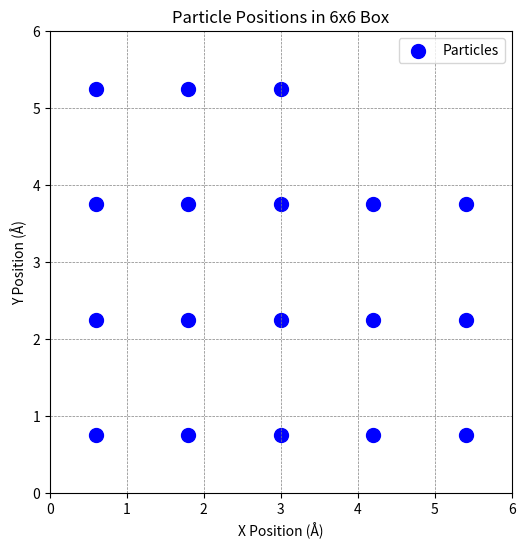
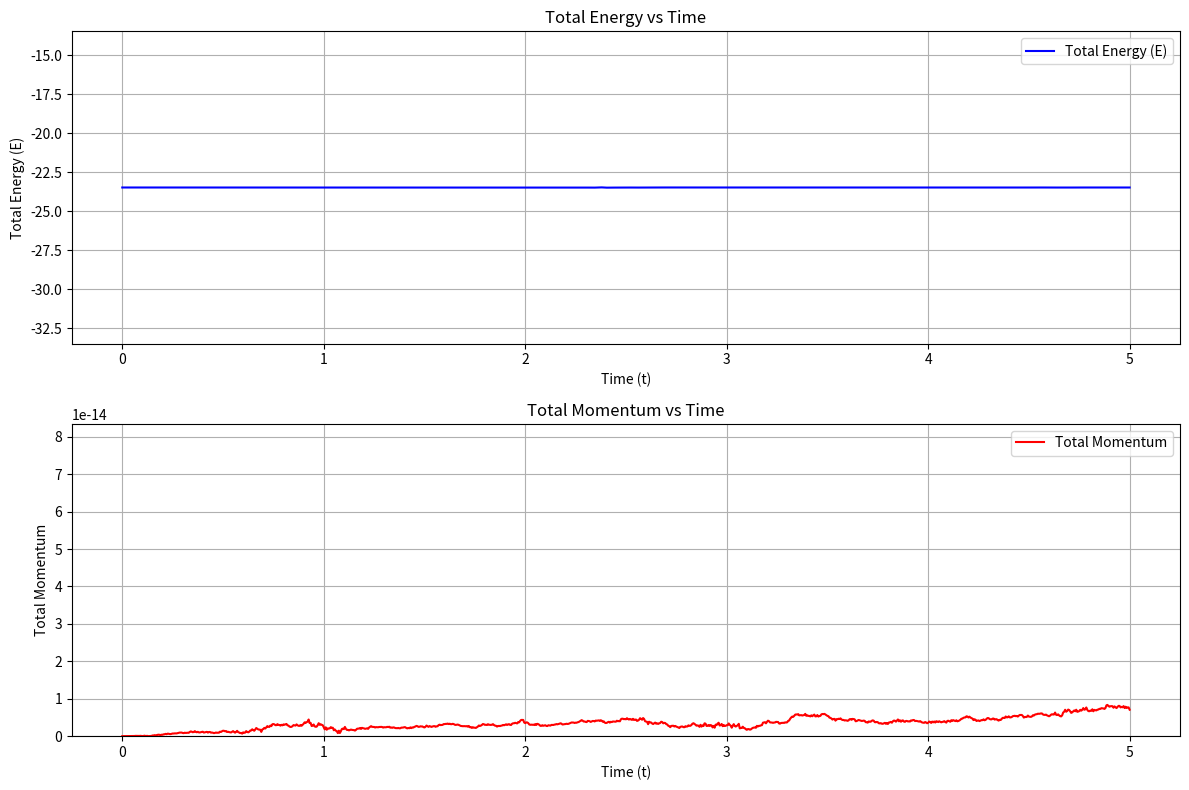
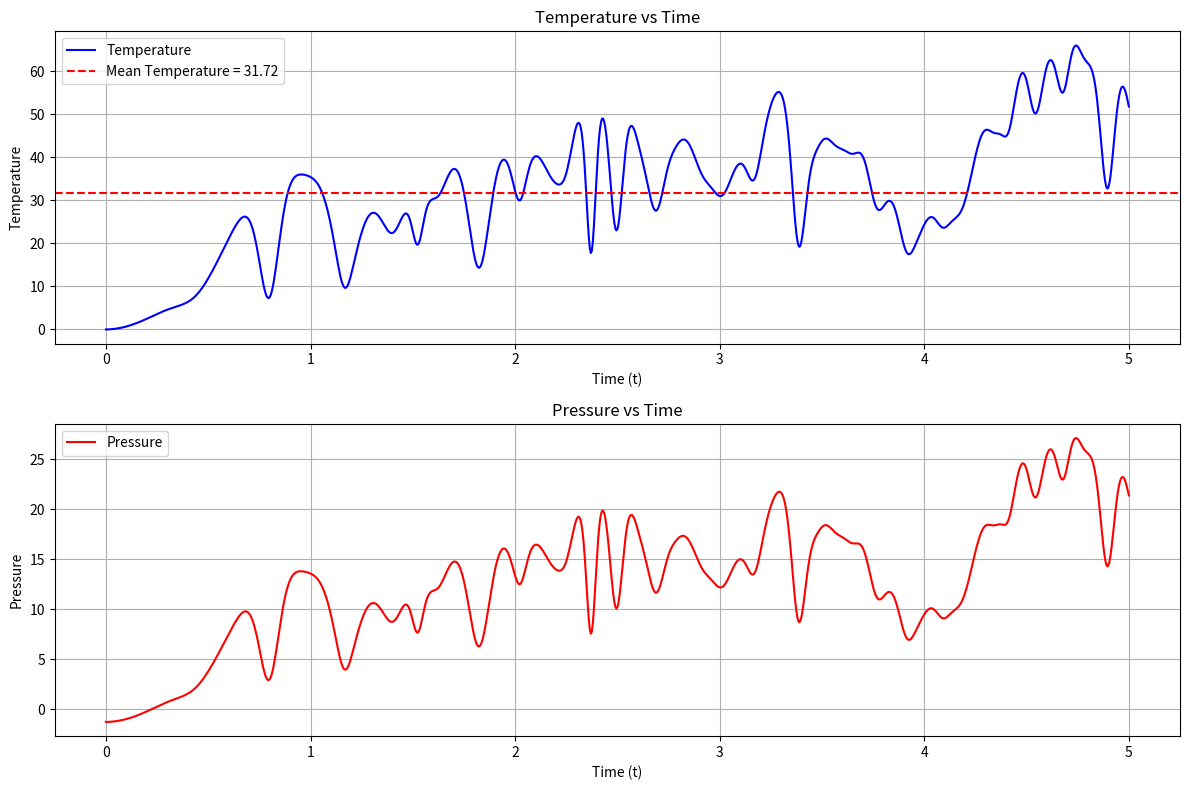
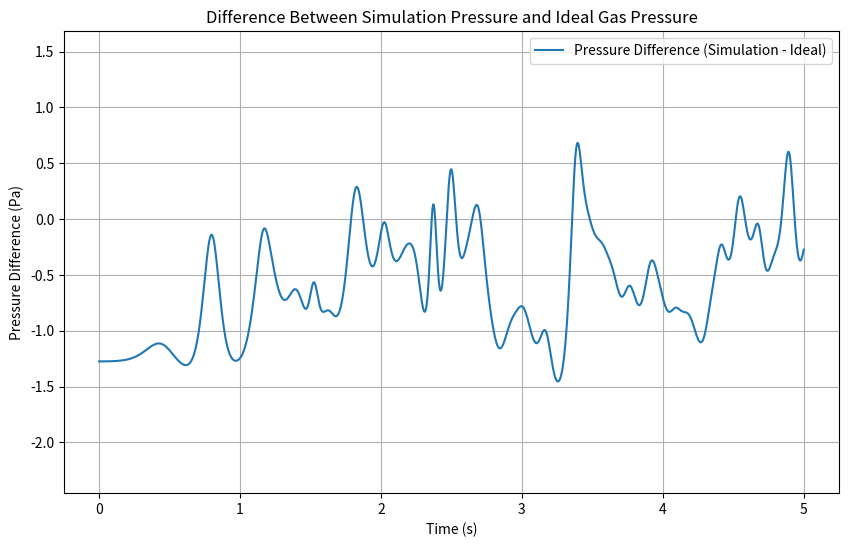

Here is the Python script that generated these plots, in order:
import numpy as np
import matplotlib.pyplot as plt

sigma = 0.1
epsilon = 1
mass = 6.69e-26
tau = sigma * np.sqrt(mass / epsilon)
k_B = 1.38e-23

dt = 0.005
dt2 = dt**2
N = 18
Lx, Ly = 6.0, 6.0
k_B = 1.38e-23
temperature = 100
m = 1
area = Lx * Ly

def create_lattice(N, Lx, Ly):
    positions = np.zeros((N, 2))
    num_rows = int(np.sqrt(N))
    num_cols = int(np.ceil(N / num_rows))
    x_spacing = Lx / num_cols
    y_spacing = Ly / num_rows

    index = 0
    for row in range(num_rows):
        for col in range(num_cols):
            if index >= N:
                break
            x_pos = (col + 0.5) * x_spacing
            y_pos = (row + 0.5) * y_spacing
            positions[index] = [x_pos, y_pos]
            index += 1
    return positions

def init_velocity(N, temperature, mass):
    stddev = np.sqrt(k_B * temperature / mass)
    velocities = np.random.normal(0, stddev, (N, 2))
    velocities -= np.mean(velocities, axis=0)
    return velocities

positions = create_lattice(N, Lx, Ly)
velocities = init_velocity(N, temperature, m)

x, y = positions[:, 0], positions[:, 1]
vx, vy = velocities[:, 0], velocities[:, 1]
print(vx)
ax = np.zeros(N)
ay = np.zeros(N)

plt.figure(figsize=(6, 6))
plt.scatter(x, y, c='blue', label='Particles', s=100)
plt.xlim(0, Lx)
plt.ylim(0, Ly)
plt.gca().set_aspect('equal', adjustable='box')
plt.xlabel('X Position (Å)')
plt.ylabel('Y Position (Å)')
plt.title('Particle Positions in 6x6 Box')
plt.grid(color='gray', linestyle='--', linewidth=0.5)
plt.legend()
plt.show()


def check_momentum(vx, vy):
    vx -= np.sum(vx) / N
    vy -= np.sum(vy) / N
    return vx, vy

def pbc(pos, L):
    return (pos + L) % L

def separation(ds, L):
    return ds - L * np.round(ds / L)

def force(dx, dy):
    r2 = dx**2 + dy**2
    if r2 == 0:
        return 0, 0, 0
    rm2 = 1.0 / r2
    rm6 = rm2**3
    f_over_r = 24 * rm6 * (2 * rm6 - 1) * rm2
    fx = f_over_r * dx
    fy = f_over_r * dy
    pot = 4.0 * (rm6**2 - rm6)
    return fx, fy, pot

def accel(x, y, ax, ay):
    ax.fill(0)
    ay.fill(0)
    pe = 0.0
    virial = 0.0
    for i in range(N - 1):
        for j in range(i + 1, N):
            dx = separation(x[i] - x[j], Lx)
            dy = separation(y[i] - y[j], Ly)
            fx, fy, pot = force(dx, dy)
            ax[i] += fx
            ay[i] += fy
            ax[j] -= fx
            ay[j] -= fy
            pe += pot
            virial += dx* fx + dy* fy
    return pe, virial

def verlet(x, y, vx, vy, ax, ay):
    x += vx * dt + 0.5 * ax * dt2
    y += vy * dt + 0.5 * ay * dt2
    x = pbc(x, Lx)
    y = pbc(y, Ly)
    vx += 0.5 * ax * dt
    vy += 0.5 * ay * dt
    pe, virial = accel(x, y, ax, ay)
    vx += 0.5 * ax * dt
    vy += 0.5 * ay * dt
    ke = 0.5 * m * np.sum(vx**2 + vy**2)
    return ke, pe, virial

def compute_momentum(vx, vy):
    px = np.sum(m * vx)
    py = np.sum(m * vy)
    total_momentum = np.sqrt(px**2 + py**2)
    return total_momentum

vx, vy = check_momentum(vx, vy)
ke = 0.5 * np.sum(vx**2 + vy**2)
pe, virial = accel(x, y, ax, ay)
total_momentum = compute_momentum(vx, vy)
print(f"{'time':>6} {'E':>12} {'Momentum':>12} {'T':>12} {'P':>12}")

t_values = []
T_values = []
E_values = []
P_values = []
momentum_values = []
pressure_diff_values = []

t = 0.0
while t < 5.0:
    d=2
    ke, pe, virial = verlet(x, y, vx, vy, ax, ay)
    total_energy = ke + pe
    total_momentum = compute_momentum(vx, vy)
    pressure = (0.5 * virial) / area

    T = (2 * ke*epsilon) / ((d * N-d) * k_B)
    pressure = (N * k_B * T / (area*(sigma**2))) + (virial / (d * area))
    P_ideal = (N * k_B *T) / (area*(sigma**2))

    pressure_diff = pressure - P_ideal

    t_values.append(t)
    E_values.append(total_energy)
    P_values.append(pressure)
    momentum_values.append(total_momentum)
    pressure_diff_values.append(pressure_diff)
    #print(f"{t:6.2f} {total_energy:12.4f} {total_momentum:12.4f} {2*ke*mass*(1.57e2)**2/ (N * k_B):12.4e} {pressure:12.4e}")
    T_values.append(T*1.65e-21)
    t += dt

plt.figure(figsize=(12, 8))

plt.subplot(2, 1, 1)
plt.plot(t_values, E_values, label='Total Energy (E)', color='blue')
plt.ylim(np.min(E_values)-10, np.max(E_values)+10)
plt.xlabel('Time (t)')
plt.ylabel('Total Energy (E)')
plt.title('Total Energy vs Time')
plt.grid(True)
plt.legend()

plt.subplot(2, 1, 2)
plt.plot(t_values, momentum_values, label='Total Momentum', color='red')
plt.ylim(0,10*np.max(momentum_values))
plt.xlabel('Time (t)')
plt.ylabel('Total Momentum')
plt.title('Total Momentum vs Time')
plt.grid(True)
plt.legend()

plt.tight_layout()
plt.show()

plt.figure(figsize=(12, 8))

plt.subplot(2, 1, 1)
plt.plot(t_values, T_values, label='Temperature', color='blue')
T_mean = np.mean(T_values)
plt.axhline(y=T_mean, color='red', linestyle='--', label=f'Mean Temperature = {T_mean:.2f}')
plt.xlabel('Time (t)')
plt.ylabel('Temperature')
plt.title('Temperature vs Time')
plt.grid(True)
plt.legend()

plt.subplot(2, 1, 2)
plt.plot(t_values, P_values, label='Pressure', color='red')
plt.xlabel('Time (t)')
plt.ylabel('Pressure')
plt.title('Pressure vs Time')
plt.grid(True)
plt.legend()

plt.tight_layout()
plt.show()

plt.figure(figsize=(10, 6))
plt.plot(t_values, pressure_diff_values, label="Pressure Difference (Simulation - Ideal)")
plt.ylim(np.min(pressure_diff_values)-1,np.max(pressure_diff_values)+1)
plt.xlabel('Time (s)')
plt.ylabel('Pressure Difference (Pa)')
plt.title('Difference Between Simulation Pressure and Ideal Gas Pressure')
plt.legend()
plt.grid(True)
plt.show()
